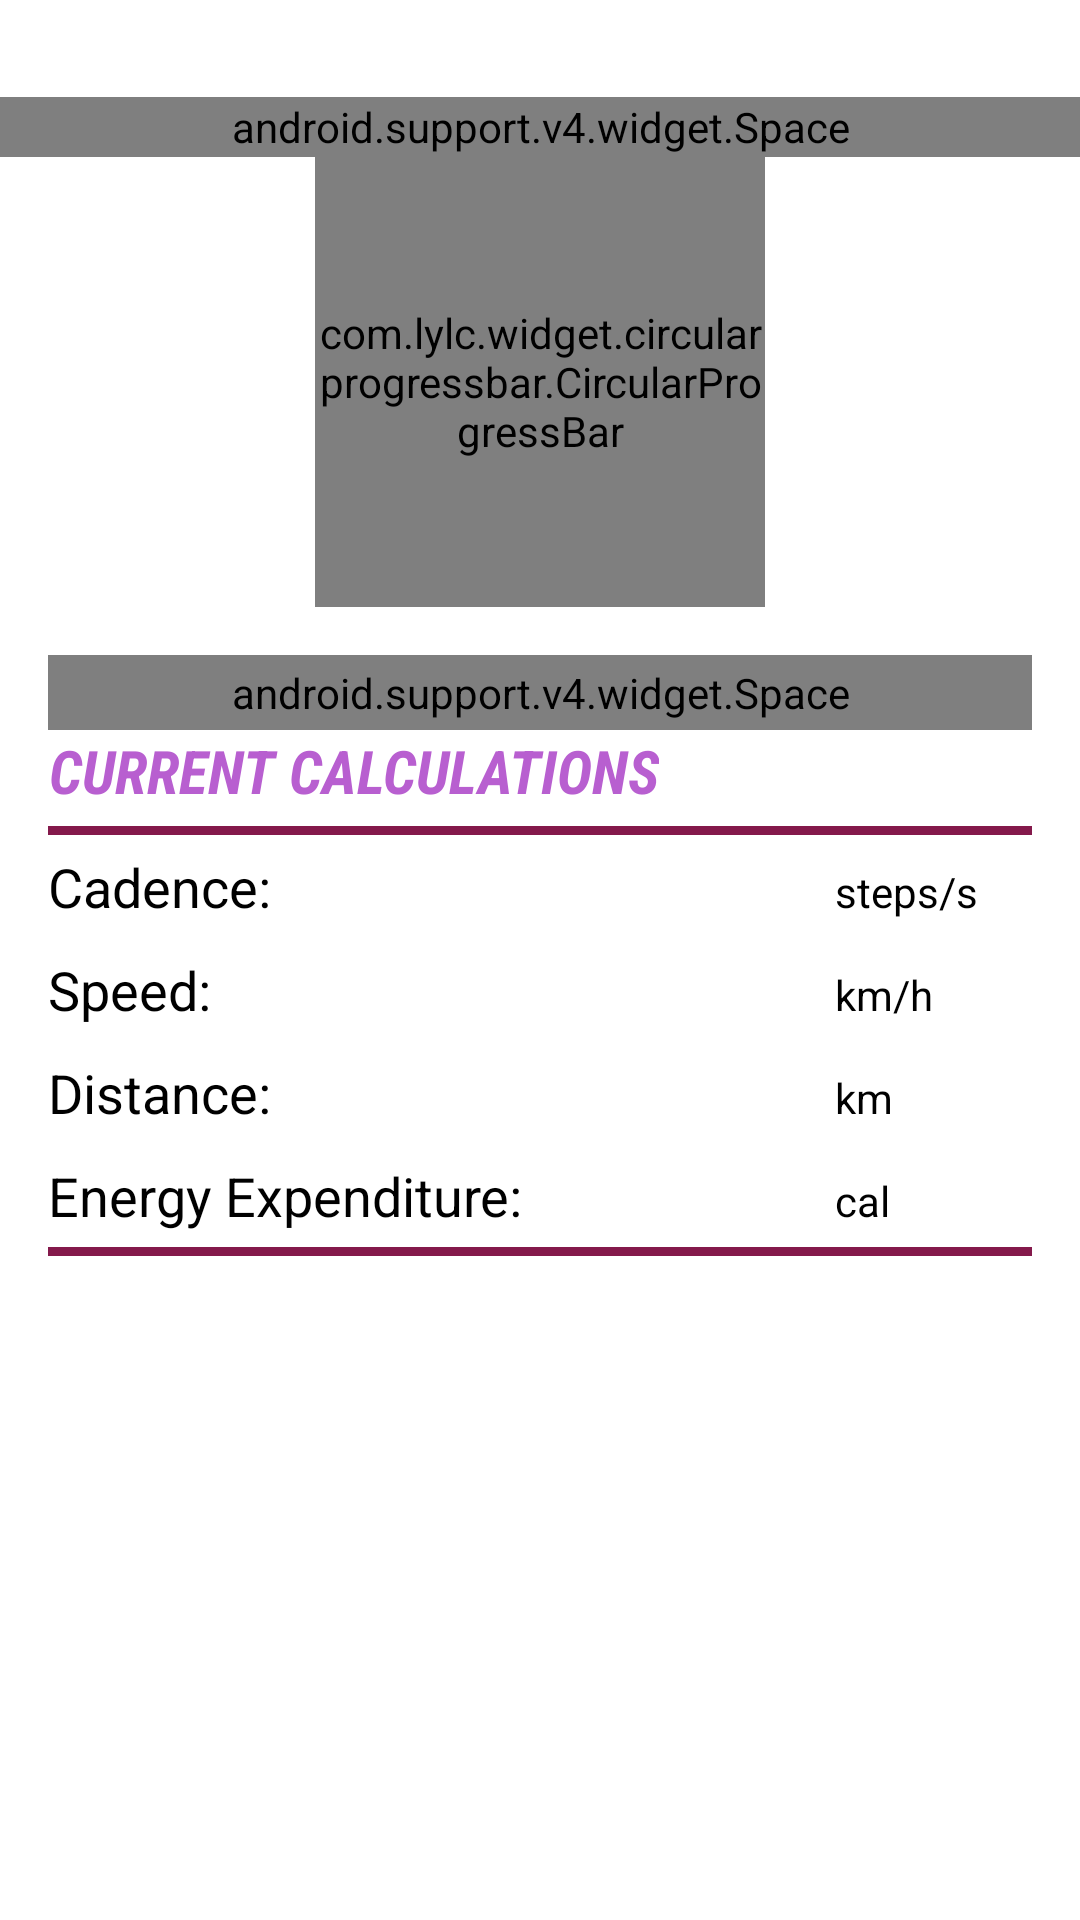

Here is an Android app screen rendered from its layout file. Give the layout XML and the strings, colors and styles it references.
<!-- AndroidManifest.xml: application theme AppTheme -->
<!-- res/layout/pedometer_view.xml -->
<RelativeLayout xmlns:android="http://schemas.android.com/apk/res/android"
    xmlns:circular="http://schemas.android.com/apk/res-auto"
    xmlns:tools="http://schemas.android.com/tools"
    android:id="@+id/myPedometerView"
    android:layout_width="match_parent"
    android:layout_height="match_parent"
    android:background="@color/background"
    android:orientation="vertical"
    tools:context="com.mueller.mobileSports.pedometer.PedometerActivity">


    <LinearLayout
        android:id="@+id/PF_LayoutDateView"
        android:layout_width="match_parent"
        android:layout_height="wrap_content"
        android:gravity="center">

        <TextView
            android:id="@+id/PF_DateView"
            android:layout_width="wrap_content"
            android:layout_height="wrap_content"
            android:layout_gravity="center"
            android:layout_marginEnd="20dp"
            android:layout_marginTop="8dp"
            android:text="@string/emptyString"
            android:textSize="18sp"
            android:textStyle="normal|bold|italic"
            android:typeface="sans" />
    </LinearLayout>


    <LinearLayout
        android:layout_width="match_parent"
        android:layout_height="match_parent"
        android:layout_alignParentStart="true"
        android:layout_below="@+id/circularprogressbar3"
        android:orientation="vertical"
        android:paddingBottom="@dimen/activity_vertical_margin"
        android:paddingLeft="@dimen/activity_horizontal_margin"
        android:paddingRight="@dimen/activity_horizontal_margin"
        android:paddingTop="@dimen/activity_vertical_margin">

        <android.support.v4.widget.Space
            android:layout_width="match_parent"
            android:layout_height="25dp" />


        <TextView
            android:layout_width="wrap_content"
            android:layout_height="wrap_content"
            android:fontFamily="sans-serif-condensed"
            android:text="@string/current_calculations"
            android:textAlignment="viewEnd"
            android:textAllCaps="true"
            android:textColor="@color/primary"
            android:textSize="20sp"
            android:textStyle="bold|italic" />

        <View
            android:layout_width="match_parent"
            android:layout_height="3dip"
            android:layout_marginBottom="5dp"
            android:layout_marginTop="5dp"
            android:background="@color/mySpinnerColor" />


        <LinearLayout
            android:layout_width="match_parent"
            android:layout_height="wrap_content"
            android:orientation="horizontal">

            <TextView
                android:layout_width="0dp"
                android:layout_height="wrap_content"
                android:layout_weight="3"
                android:text="@string/cadence"
                android:textSize="18sp" />

            <TextView
                android:id="@+id/PF_CadenceView"
                android:layout_width="0dp"
                android:layout_height="wrap_content"
                android:layout_weight="1" />

            <TextView
                android:layout_width="0dp"
                android:layout_height="wrap_content"
                android:layout_weight="1"
                android:text="@string/steps_s" />

        </LinearLayout>

        <LinearLayout
            android:layout_width="match_parent"
            android:layout_height="wrap_content"
            android:orientation="horizontal">

            <TextView
                android:layout_width="0dp"
                android:layout_height="wrap_content"
                android:layout_weight="3"
                android:paddingTop="10dp"
                android:text="@string/speed"
                android:textSize="18sp" />

            <TextView
                android:id="@+id/PF_SpeedView"
                android:layout_width="0dp"
                android:layout_height="wrap_content"
                android:layout_weight="1" />

            <TextView
                android:layout_width="0dp"
                android:layout_height="wrap_content"
                android:layout_weight="1"
                android:text="@string/km_h" />

        </LinearLayout>

        <LinearLayout
            android:layout_width="match_parent"
            android:layout_height="wrap_content"
            android:orientation="horizontal">


            <TextView
                android:layout_width="0dp"
                android:layout_height="wrap_content"
                android:layout_weight="3"
                android:paddingTop="10dp"
                android:text="@string/distance"
                android:textSize="18sp" />

            <TextView
                android:id="@+id/PF_DistanceView"
                android:layout_width="0dp"
                android:layout_height="wrap_content"
                android:layout_weight="1" />

            <TextView
                android:layout_width="0dp"
                android:layout_height="wrap_content"
                android:layout_weight="1"
                android:text="@string/km" />

        </LinearLayout>

        <LinearLayout
            android:layout_width="match_parent"
            android:layout_height="wrap_content"
            android:orientation="horizontal">

            <TextView
                android:layout_width="0dp"
                android:layout_height="wrap_content"
                android:layout_weight="3"
                android:paddingTop="10dp"
                android:text="@string/energy_expenditure"
                android:textSize="18sp" />

            <TextView
                android:id="@+id/PF_EnergyExpenditure"
                android:layout_width="0dp"
                android:layout_height="wrap_content"
                android:layout_weight="1" />

            <TextView
                android:layout_width="0dp"
                android:layout_height="wrap_content"
                android:layout_weight="1"
                android:text="@string/cal" />

        </LinearLayout>

        <View
            android:layout_width="match_parent"
            android:layout_height="3dip"
            android:layout_marginBottom="5dp"
            android:layout_marginTop="5dp"
            android:background="@color/mySpinnerColor" />

    </LinearLayout>

    <com.lylc.widget.circularprogressbar.CircularProgressBar
        android:id="@+id/circularprogressbar3"
        style="@style/Widget.ProgressBar.CircularProgressBar"
        android:layout_width="150dip"
        android:layout_height="150dip"
        android:layout_below="@+id/linearLayout"
        android:layout_centerHorizontal="true"
        circular:cpb_title="Title" />

    <LinearLayout
        android:id="@+id/linearLayout"
        android:layout_width="match_parent"
        android:layout_height="wrap_content"
        android:layout_alignParentStart="true"
        android:layout_below="@+id/PF_LayoutDateView"
        android:gravity="center"
        android:orientation="vertical">

        <android.support.v4.widget.Space
            android:layout_width="match_parent"
            android:layout_height="20dp" />

    </LinearLayout>


</RelativeLayout>
<!-- resources referenced by this layout -->
<resources>
  <color name="background">#ffffff</color>
  <color name="mySpinnerColor">#84194B</color>
  <color name="primary">#b85fd0</color>
  <dimen name="activity_horizontal_margin">16dp</dimen>
  <dimen name="activity_vertical_margin">16dp</dimen>
  <string name="cadence">Cadence:</string>
  <string name="cal">cal</string>
  <string name="current_calculations">Current Calculations</string>
  <string name="distance">Distance:</string>
  <string name="emptyString" />
  <string name="energy_expenditure">Energy Expenditure:</string>
  <string name="km">km</string>
  <string name="km_h">km/h</string>
  <string name="speed">Speed:</string>
  <string name="steps_s">steps/s</string>
  <style name="AppTheme" parent="Theme.AppCompat.Light.NoActionBar">
          <item name="android:colorPrimaryDark">@color/primaryDark</item>
          <item name="colorPrimary">@color/primary</item>
          <item name="android:textColor">@color/textColor</item>
          <item name="android:colorAccent">@color/circular_progress_default_background</item>
  
      </style>
  <color name="primaryDark">#804291</color>
  <color name="textColor">#000000</color>
</resources>
